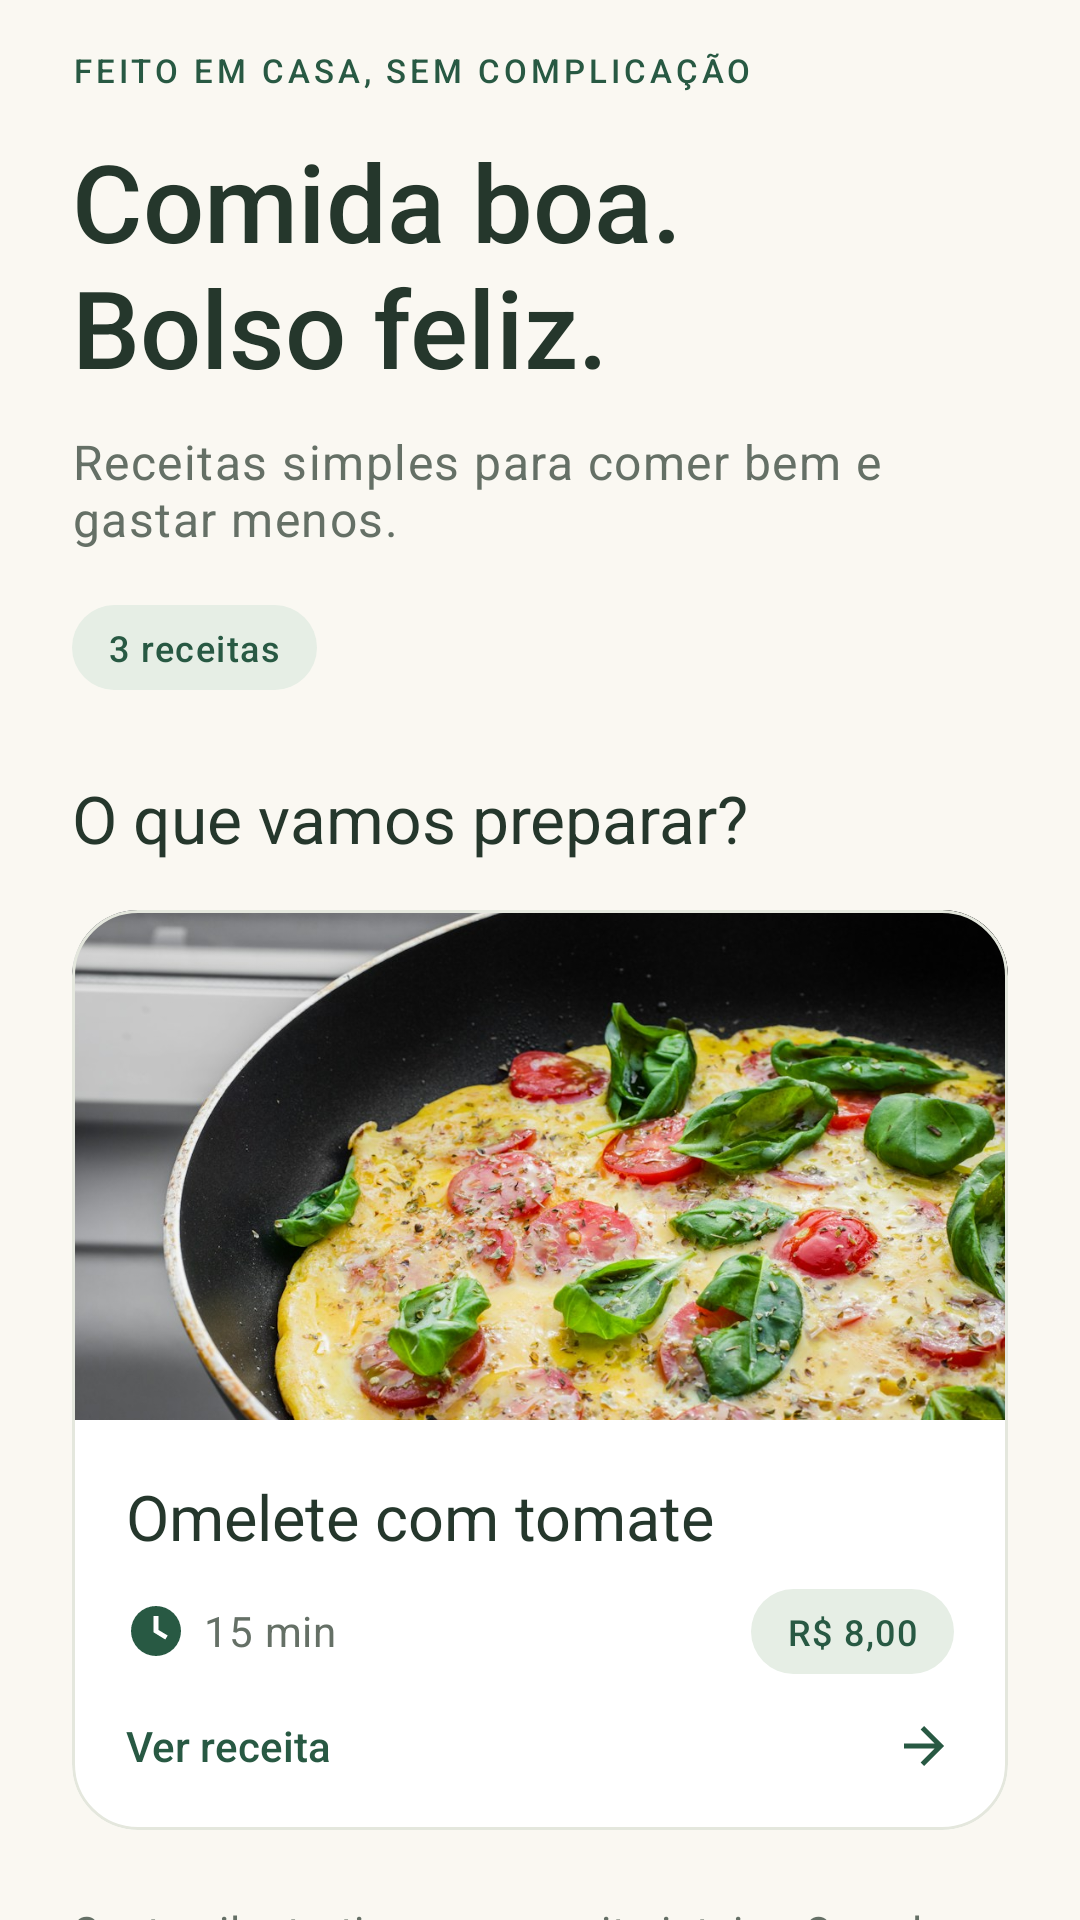

Android layout source for this screen:
<!-- AndroidManifest.xml: application theme Theme.RangoLegal -->
<!-- res/layout/fragment_first.xml -->
<?xml version="1.0" encoding="utf-8"?>
<androidx.core.widget.NestedScrollView xmlns:android="http://schemas.android.com/apk/res/android"
    xmlns:tools="http://schemas.android.com/tools"
    android:layout_width="match_parent" android:layout_height="match_parent"
    android:fillViewport="true" android:background="@color/rango_cream" tools:context=".FirstFragment">
    <LinearLayout android:layout_width="match_parent" android:layout_height="wrap_content"
        android:orientation="vertical" android:paddingStart="24dp" android:paddingEnd="24dp" android:paddingBottom="24dp">
        <TextView android:layout_width="match_parent" android:layout_height="wrap_content"
            android:layout_marginTop="16dp" android:text="@string/home_eyebrow"
            android:textColor="@color/rango_green" android:textSize="11sp" android:letterSpacing="0.12" android:fontFamily="sans-serif-medium" />
        <TextView android:layout_width="match_parent" android:layout_height="wrap_content"
            android:layout_marginTop="12dp" android:text="@string/home_title" android:textColor="@color/rango_text"
            android:textSize="36sp" android:fontFamily="sans-serif-medium" android:lineSpacingExtra="0dp" android:accessibilityHeading="true" />
        <TextView android:layout_width="match_parent" android:layout_height="wrap_content"
            android:layout_marginTop="10dp" android:text="@string/home_description" android:textAppearance="@style/RangoBody"
            android:textColor="@color/rango_muted" />
        <TextView android:layout_width="wrap_content" android:layout_height="wrap_content"
            android:layout_marginTop="18dp" android:text="@string/home_count" style="@style/RangoBadge" />
        <TextView android:layout_width="match_parent" android:layout_height="wrap_content"
            android:layout_marginTop="28dp" android:layout_marginBottom="16dp" android:text="@string/home_section"
            android:textAppearance="@style/RangoSection" android:accessibilityHeading="true" />
        <LinearLayout android:id="@+id/recipe_list" android:layout_width="match_parent"
            android:layout_height="wrap_content" android:orientation="vertical">
            
            <include layout="@layout/item_recipe" />
        </LinearLayout>
        <TextView android:layout_width="match_parent" android:layout_height="wrap_content"
            android:layout_marginTop="4dp" android:text="@string/cost_note" android:textAppearance="@style/RangoCaption" android:lineSpacingExtra="3dp" />
    </LinearLayout>
</androidx.core.widget.NestedScrollView>
<!-- res/layout/item_recipe.xml (included above) -->
<?xml version="1.0" encoding="utf-8"?>
<com.google.android.material.card.MaterialCardView xmlns:android="http://schemas.android.com/apk/res/android"
    xmlns:app="http://schemas.android.com/apk/res-auto"
    android:id="@+id/recipe_card" android:layout_width="match_parent" android:layout_height="wrap_content"
    android:layout_marginBottom="20dp" android:clickable="true" android:focusable="true"
    app:cardCornerRadius="22dp" app:cardElevation="0dp" app:strokeWidth="1dp"
    app:strokeColor="@color/rango_border" app:cardBackgroundColor="@color/rango_surface">
    <LinearLayout android:layout_width="match_parent" android:layout_height="wrap_content" android:orientation="vertical">
        <ImageView android:id="@+id/recipe_image" android:layout_width="match_parent" android:layout_height="170dp"
            android:src="@drawable/recipe_omelet" android:scaleType="centerCrop" android:contentDescription="@string/omelet_title" />
        <LinearLayout android:layout_width="match_parent" android:layout_height="wrap_content"
            android:orientation="vertical" android:padding="18dp">
            <TextView android:id="@+id/recipe_name" android:layout_width="match_parent" android:layout_height="wrap_content"
                android:text="@string/omelet_title" android:textAppearance="@style/RangoSection" android:textSize="21sp" />
            <LinearLayout android:layout_width="match_parent" android:layout_height="wrap_content"
                android:orientation="horizontal" android:layout_marginTop="10dp" android:gravity="center_vertical">
                <TextView android:id="@+id/recipe_time" android:layout_width="0dp" android:layout_height="wrap_content"
                    android:layout_weight="1" android:text="@string/omelet_time" android:textAppearance="@style/RangoCaption"
                    android:drawableStart="@drawable/ic_time" android:drawablePadding="6dp" android:gravity="center_vertical" />
                <TextView android:id="@+id/recipe_cost" android:layout_width="wrap_content" android:layout_height="wrap_content"
                    android:layout_marginStart="12dp" android:text="@string/omelet_cost" style="@style/RangoBadge" />
            </LinearLayout>
            <TextView android:layout_width="match_parent" android:layout_height="wrap_content"
                android:layout_marginTop="14dp" android:text="@string/view_recipe" android:textColor="@color/rango_green"
                android:textSize="14sp" android:fontFamily="sans-serif-medium" android:drawableEnd="@drawable/ic_arrow"
                android:gravity="center_vertical" />
        </LinearLayout>
    </LinearLayout>
</com.google.android.material.card.MaterialCardView>
<!-- resources referenced by this layout -->
<resources>
  <color name="rango_border">#E4E7DD</color>
  <color name="rango_cream">#FAF8F2</color>
  <color name="rango_green">#285943</color>
  <color name="rango_muted">#657066</color>
  <color name="rango_surface">#FFFFFF</color>
  <color name="rango_text">#25372C</color>
  <!-- drawable ic_arrow (drawable) -->
  <vector xmlns:android="http://schemas.android.com/apk/res/android" android:width="20dp" android:height="20dp" android:viewportWidth="24" android:viewportHeight="24">
      <path android:fillColor="@color/rango_green" android:fillType="evenOdd" android:pathData="M12,4l-1.4,1.4L16.2,11H4v2h12.2l-5.6,5.6L12,20l8,-8z" />
  </vector>
  <!-- drawable ic_time (drawable) -->
  <vector xmlns:android="http://schemas.android.com/apk/res/android" android:width="20dp" android:height="20dp" android:viewportWidth="24" android:viewportHeight="24">
      <path android:fillColor="@color/rango_green" android:fillType="evenOdd" android:pathData="M12,2a10,10 0,1 0,0 20a10,10 0,0 0,0 -20M11,6h2v5.6l3.7,2.2l-1,1.6L11,12.5z" />
  </vector>
  <!-- drawable recipe_omelet: jpg bitmap (drawable-nodpi, 185717 bytes) -->
  <string name="cost_note">Custos ilustrativos por receita inteira. Os valores podem variar conforme os ingredientes e a região.</string>
  <string name="home_count">3 receitas</string>
  <string name="home_description">Receitas simples para comer bem e gastar menos.</string>
  <string name="home_eyebrow">FEITO EM CASA, SEM COMPLICAÇÃO</string>
  <string name="home_section">O que vamos preparar?</string>
  <string name="home_title">Comida boa.\nBolso feliz.</string>
  <string name="omelet_cost">R$ 8,00</string>
  <string name="omelet_time">15 min</string>
  <string name="omelet_title">Omelete com tomate</string>
  <string name="view_recipe">Ver receita</string>
  <style name="RangoBadge" parent="TextAppearance.Material3.LabelMedium">
          <item name="android:textColor">@color/rango_green</item>
          <item name="android:background">@drawable/bg_badge</item>
          <item name="android:paddingStart">12dp</item>
          <item name="android:paddingEnd">12dp</item>
          <item name="android:paddingTop">6dp</item>
          <item name="android:paddingBottom">6dp</item>
      </style>
  <style name="RangoBody" parent="TextAppearance.Material3.BodyLarge">
          <item name="android:textColor">@color/rango_text</item>
          <item name="android:lineSpacingExtra">4dp</item>
      </style>
  <style name="RangoCaption" parent="TextAppearance.Material3.BodyMedium">
          <item name="android:textColor">@color/rango_muted</item>
      </style>
  <style name="RangoSection" parent="TextAppearance.Material3.TitleLarge">
          <item name="android:textColor">@color/rango_text</item>
          <item name="android:fontFamily">sans-serif-medium</item>
      </style>
  <style name="Theme.RangoLegal" parent="Base.Theme.RangoLegal" />
  <!-- drawable bg_badge (drawable) -->
  <shape xmlns:android="http://schemas.android.com/apk/res/android" android:shape="rectangle">
      <solid android:color="@color/rango_green_light" />
      <corners android:radius="30dp" />
  </shape>
  <style name="Base.Theme.RangoLegal" parent="Theme.Material3.Light.NoActionBar">
          <item name="colorPrimary">@color/rango_green</item>
          <item name="colorOnPrimary">@color/rango_surface</item>
          <item name="colorSecondary">@color/rango_terracotta</item>
          <item name="colorSurface">@color/rango_surface</item>
          <item name="colorOnSurface">@color/rango_text</item>
          <item name="android:windowBackground">@color/rango_cream</item>
          <item name="android:fontFamily">sans-serif</item>
          <item name="android:windowLightStatusBar">true</item>
          <item name="android:windowLightNavigationBar">true</item>
      </style>
  <color name="rango_green_light">#E6EEE5</color>
  <color name="rango_terracotta">#995131</color>
</resources>
